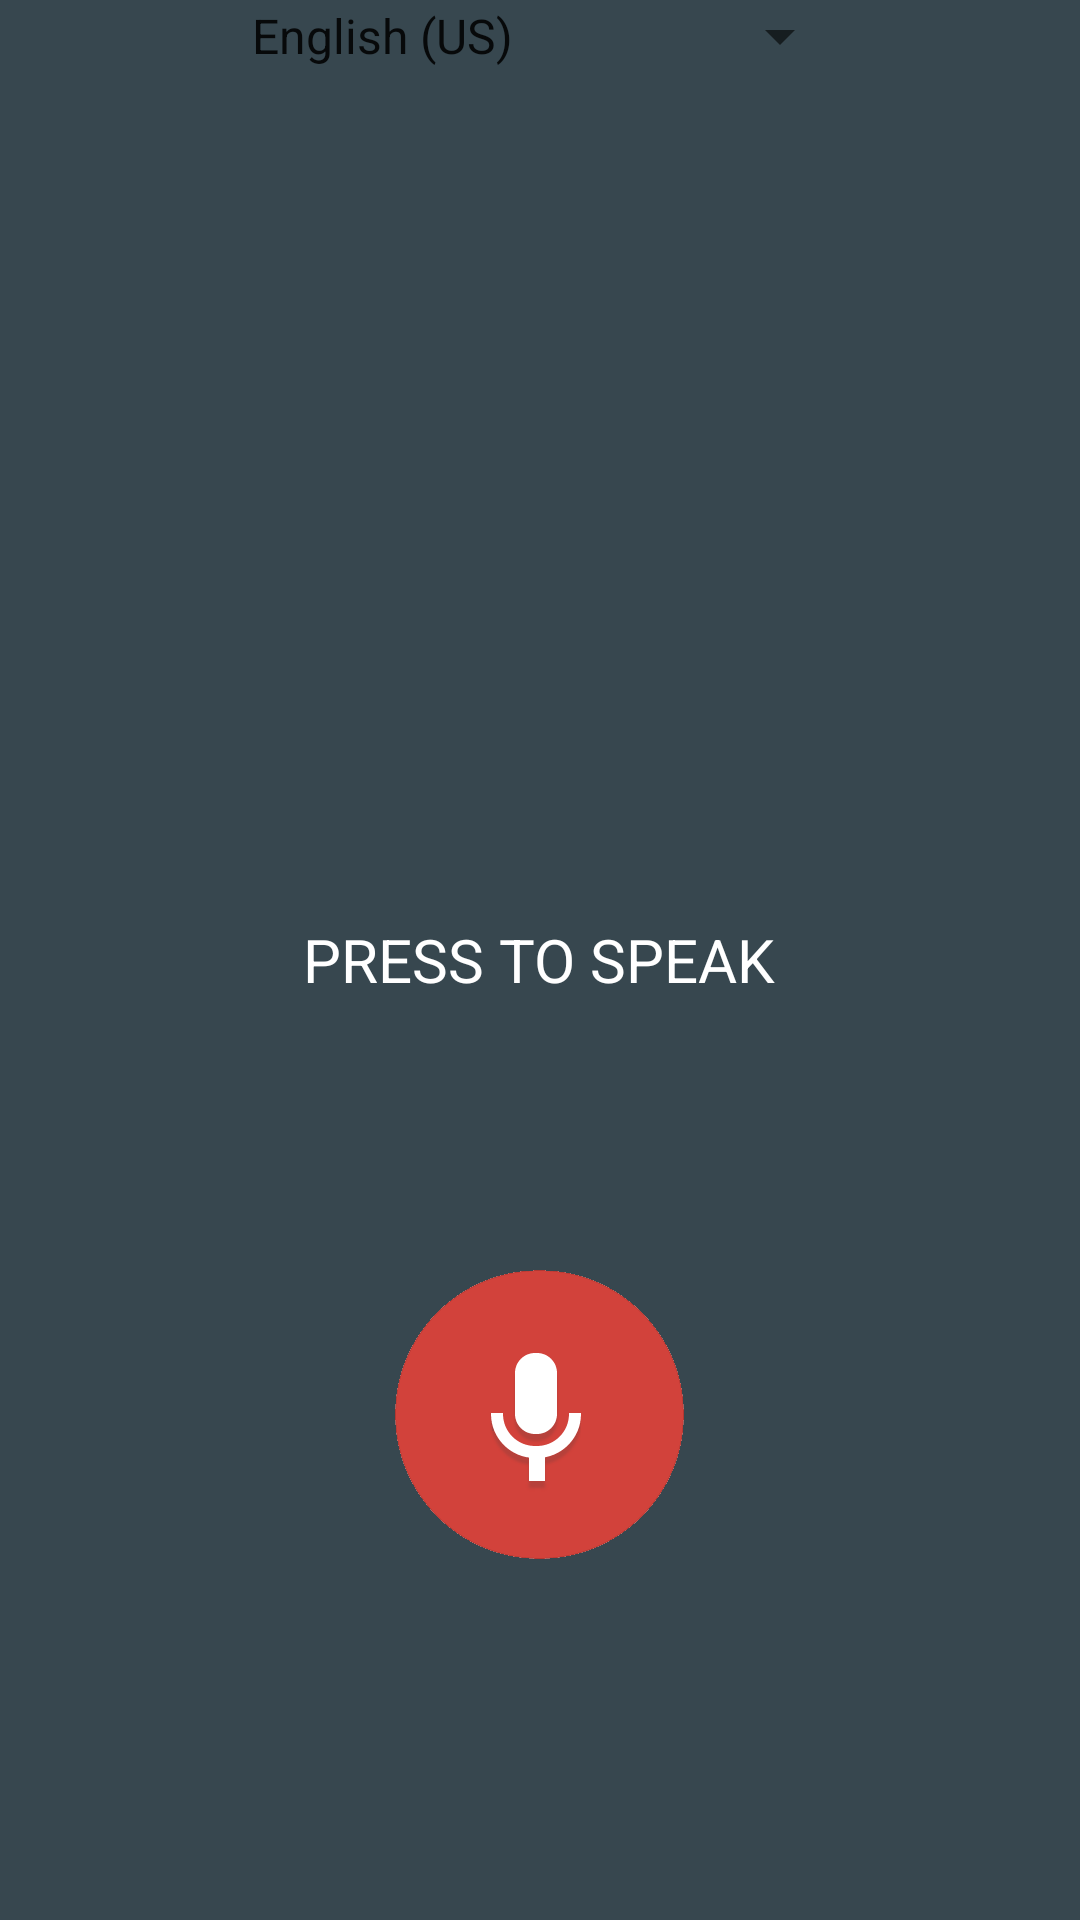

This screen was rendered from an Android layout file. Write that file and the resources it references.
<!-- AndroidManifest.xml: application theme AppTheme -->
<!-- res/layout/activity_voice.xml -->
<RelativeLayout xmlns:android="http://schemas.android.com/apk/res/android"
    xmlns:tools="http://schemas.android.com/tools" android:layout_width="match_parent"
    android:layout_height="match_parent" android:paddingLeft="@dimen/activity_horizontal_margin"
    android:paddingRight="@dimen/activity_horizontal_margin"
    android:paddingTop="@dimen/activity_vertical_margin"
    android:paddingBottom="@dimen/activity_vertical_margin"
    tools:context="pw.hongyuan.bluetoothcontroller.Voice"
    android:background="#37474f">


    <TextView
        android:layout_width="wrap_content"
        android:layout_height="wrap_content"
        android:textAppearance="?android:attr/textAppearanceLarge"
        android:text="PRESS TO SPEAK"
        android:textColor="#ffff"
        android:textSize="20sp"
        android:id="@+id/textView"
        android:layout_centerVertical="true"
        android:layout_centerHorizontal="true" />



    <Spinner
        android:layout_width="wrap_content"
        android:layout_height="wrap_content"
        android:id="@+id/spinner"
        android:entries="@array/language"
        android:textColor="#ffff"
        android:layout_alignParentTop="true"
        android:layout_centerHorizontal="true" />

    <ImageButton
        android:layout_width="wrap_content"
        android:layout_height="wrap_content"
        android:id="@+id/imageButton7"
        android:background="@drawable/voice"
        android:layout_below="@+id/textView"
        android:layout_centerHorizontal="true"
        android:layout_marginTop="90dp" />

</RelativeLayout>
<!-- resources referenced by this layout -->
<resources>
  <string-array name="language">
  
  
  
          　　　　　　                <item>English (US)</item>
  
  
  
          　　　　　　                <item>普通话（中国大陆）</item>
  
  
  
          　　　　　　                <item>日本語（日本）</item>
      </string-array>
  <!-- drawable voice: png bitmap (drawable-xxhdpi, 12901 bytes) -->
  <style name="AppTheme" parent="Theme.AppCompat.Light.DarkActionBar">
          
          <item name="android:actionBarStyle">@style/ActionBar</item>
      </style>
  <style parent="android:Widget.Holo.Light.ActionBar.Solid.Inverse" name="ActionBar">
  
      <item name="android:background">#218bf6</item>
  
  </style>
</resources>
